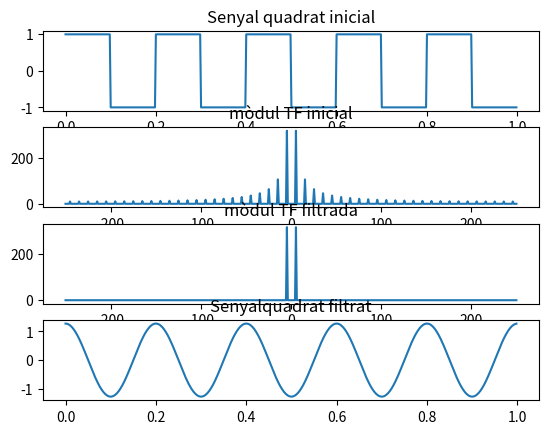
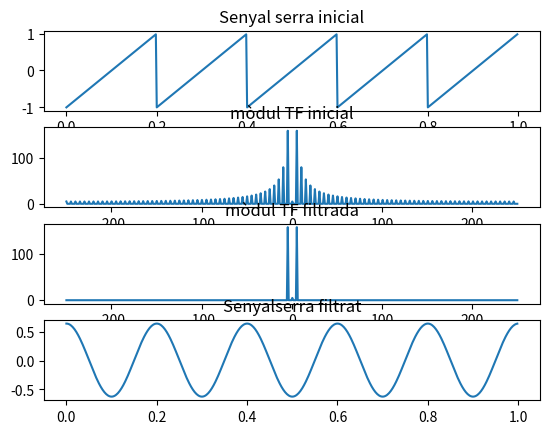

Write the Python code that produced these figures, in order. (Note: this script raises an exception after producing the figures.)


import matplotlib.pyplot as plt
import numpy as np
import matplotlib as mpl
from scipy import signal
from scipy.io import wavfile


mpl.interactive(True)

#1

def tfsenyalperiod(N,f,L,senyal):
    
    nom = senyal
    plt.figure(f"Processat funció senyal {senyal}")

    T = 1 / N
    
    fp = -1/(2*T)
    fg = 1/(2*T)
    
    t = np.linspace(0 , L , N , endpoint = False)
    
    tt = np.linspace(fp,fg,N)
    #1.1
    
    if senyal == "quadrat":
        
        senyal = signal.square( 2 * np.pi * f * t)
        
    elif senyal == "serra":
        
        
        
        senyal = signal.sawtooth( 2 * np.pi * f * t)
        
    #1.2
    
    transform = abs(np.fft.fftshift(np.fft.fft(senyal)))
           
    mask = np.zeros(len(tt))
    
    mask [245: 256] = 1
    #1.3
    resultat = transform * mask 
    
    #1.4
    anti = np.fft.ifft(np.fft.ifftshift(resultat))
    
    titles = [f"Senyal {nom} inicial","mòdul TF inicial","mòdul TF filtrada",f"Senyal{nom} filtrat"]
    sets = [senyal,transform,resultat,anti]
    
    xvar = [t,tt,tt,t]
    
    for i in range(4):
        plt.subplot(4,1,i+1)
        plt.plot(xvar[i],np.real(sets[i]) )
        plt.title(titles[i])


tfsenyalperiod(500 ,5 ,1,"quadrat")
tfsenyalperiod(500 ,5 ,1, "serra")

#2

llargada = 2
freq = 440.0

senyal = np.sin(2 * np.pi * freq * np.linspace(0 , llargada , llargada*44100 ))
#diapaso = wavfile.write("prova5.wav",44100,  senyal )


# analitzador gràfic 


N,a = wavfile.read("cello.wav")

b = list(a)

i = 0

b1 = []

while len(b1) < 44100:
    
    if b[i]!=0:
        
        b1.append(b[i])
    i += 1
 

T = 1 / N #en aquesta expressió està implicit que L=1s (ja que L = NT)
    
fp = -1/(2*T)
fg = 1/(2*T)



t = np.linspace(0 , 1 , 44100)
tt = np.linspace(fp,fg,N)


plt.figure("tractament senyal cello")

plt.subplot(2,2,1)
plt.title("senyal original interval 0,01 segons")
plt.plot(t[0:int(0.01*N)],b1[0:int(0.01*N)])



transform = np.fft.fftshift(np.fft.fft(b1[0:N]))



plt.subplot(2,2,3)
plt.plot(tt,abs(transform))
plt.title("mòdul TF original L=1s")
plt.yscale("log")
plt.xlim([0,3000])


# filtratge baixes freqüències 

mask = np.zeros(len(tt))
    
mask [21050: 23050] = 1


tftallada = transform * mask 

plt.subplot(2,2,4)
plt.plot(tt,abs(tftallada))
plt.title("mòdul TF filtrada")
plt.yscale("log")
plt.xlim([0,3000])



anti = np.fft.ifft(np.fft.ifftshift(tftallada))

filtrat = np.asarray(np.real(anti),dtype=np.int16) 
   
plt.subplot(2,2,2)
plt.plot(t[0:int(0.01*N)],filtrat[0:int(0.01*N)])
plt.ylim([-800,300])
plt.title("senyal filtrat interval 0,01")


#cellofiltrat = wavfile.write("cellofiltrat2.wav",N, filtrat)


